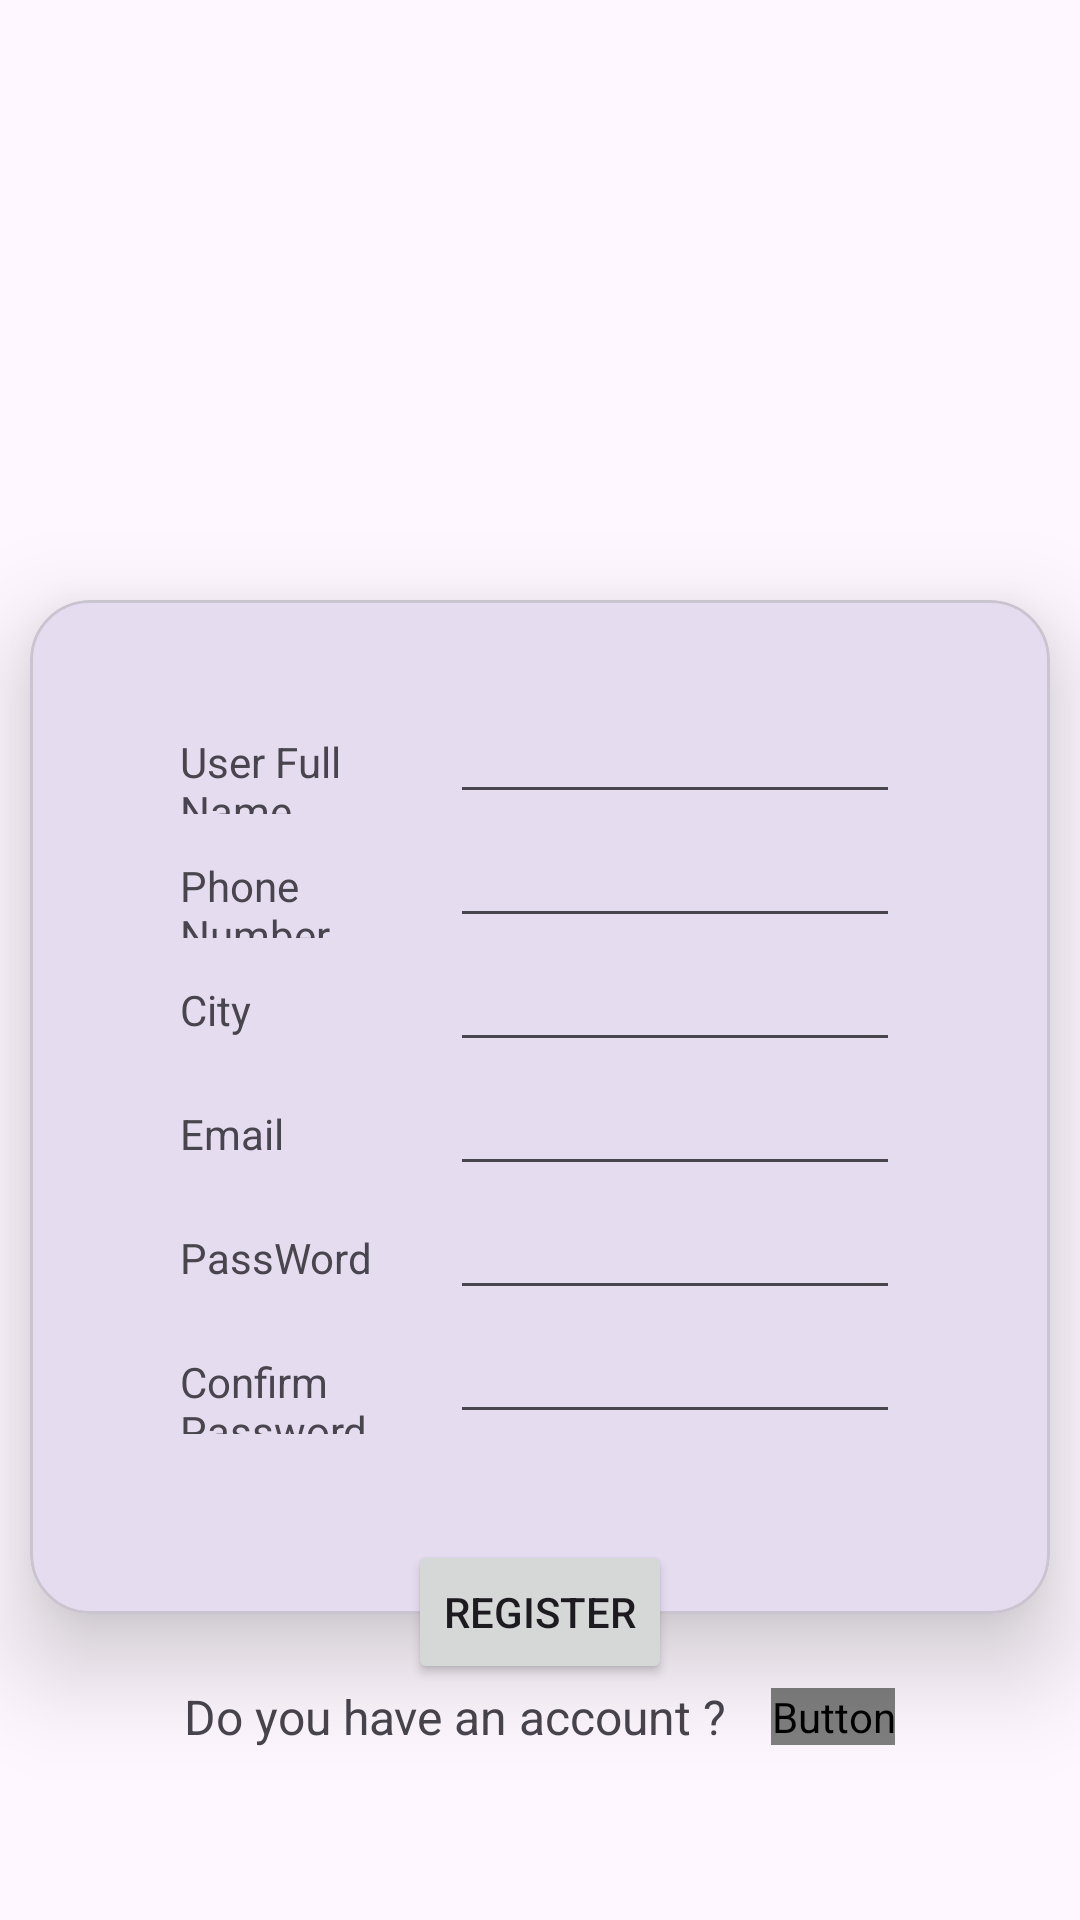

Produce the Android XML layout that renders to this screen, including the resource entries it uses.
<!-- AndroidManifest.xml: application theme Theme.MAD_Practical4_22172012032 -->
<!-- res/layout/activity_registration.xml -->
<?xml version="1.0" encoding="utf-8"?>
<LinearLayout xmlns:android="http://schemas.android.com/apk/res/android"
    xmlns:app="http://schemas.android.com/apk/res-auto"
    xmlns:tools="http://schemas.android.com/tools"
    android:layout_width="match_parent"
    android:layout_height="match_parent"
    android:orientation="vertical"
    tools:context=".Registration_Activity">

    <ImageView
        android:layout_width="wrap_content"
        android:layout_height="200dp"
        app:srcCompat="@drawable/guni_pink_logo">

    </ImageView>

    <com.google.android.material.card.MaterialCardView
        android:layout_width="match_parent"
        android:layout_height="wrap_content"
        app:cardElevation="20dp"
        android:layout_marginHorizontal="10dp"
        app:cardCornerRadius="20dp">

        <LinearLayout
            android:layout_width="match_parent"
            android:layout_height="wrap_content"
            android:orientation="vertical"
            android:layout_marginHorizontal="20dp"
            android:padding="30dp">

            <LinearLayout
                android:layout_width="match_parent"
                android:layout_height="match_parent"
                android:orientation="horizontal">

                <TextView
                    android:layout_width="0dp"
                    android:layout_height="wrap_content"
                    android:layout_weight="0.3"
                    android:text="User Full Name">

                </TextView>

                <EditText
                    android:layout_width="0dp"
                    android:layout_height="wrap_content"
                    android:layout_weight="0.5">

                </EditText>

            </LinearLayout>

            <LinearLayout
                android:layout_width="match_parent"
                android:layout_height="match_parent"
                android:orientation="horizontal">

                <TextView
                    android:layout_width="0dp"
                    android:layout_height="wrap_content"
                    android:layout_weight="0.3"
                    android:text="Phone Number">

                </TextView>

                <EditText
                    android:layout_width="0dp"
                    android:layout_height="wrap_content"
                    android:layout_weight="0.5">

                </EditText>

            </LinearLayout>

            <LinearLayout
                android:layout_width="match_parent"
                android:layout_height="match_parent"
                android:orientation="horizontal">

                <TextView
                    android:layout_width="0dp"
                    android:layout_height="wrap_content"
                    android:layout_weight="0.3"
                    android:text="City">

                </TextView>

                <EditText
                    android:layout_width="0dp"
                    android:layout_height="wrap_content"
                    android:layout_weight="0.5">

                </EditText>

            </LinearLayout>

            <LinearLayout
                android:layout_width="match_parent"
                android:layout_height="match_parent"
                android:orientation="horizontal">

                <TextView
                    android:layout_width="0dp"
                    android:layout_height="wrap_content"
                    android:layout_weight="0.3"
                    android:text="Email">

                </TextView>

                <EditText
                    android:layout_width="0dp"
                    android:layout_height="wrap_content"
                    android:layout_weight="0.5">

                </EditText>

            </LinearLayout>

            <LinearLayout
                android:layout_width="match_parent"
                android:layout_height="match_parent"
                android:orientation="horizontal">

                <TextView
                    android:layout_width="0dp"
                    android:layout_height="wrap_content"
                    android:layout_weight="0.3"
                    android:text="PassWord">

                </TextView>

                <EditText
                    android:layout_width="0dp"
                    android:layout_height="wrap_content"
                    android:layout_weight="0.5">

                </EditText>

            </LinearLayout>

            <LinearLayout
                android:layout_width="match_parent"
                android:layout_height="match_parent"
                android:orientation="horizontal"
                android:paddingBottom="30dp">

                <TextView
                    android:layout_width="0dp"
                    android:layout_height="wrap_content"
                    android:layout_weight="0.3"
                    android:text="Confirm Password">

                </TextView>

                <EditText
                    android:layout_width="0dp"
                    android:layout_height="wrap_content"
                    android:layout_weight="0.5">

                </EditText>

            </LinearLayout>

        </LinearLayout>

    </com.google.android.material.card.MaterialCardView>

    <LinearLayout
        android:layout_width="wrap_content"
        android:layout_height="wrap_content"
        android:layout_gravity="center"
        android:layout_marginTop="-25dp"
        android:elevation="40dp"
        >
        <Button
            android:layout_width="wrap_content"
            android:layout_height="wrap_content"
            android:text="Register"
            >
        </Button>

    </LinearLayout>

    <LinearLayout
        android:layout_width="match_parent"
        android:layout_height="wrap_content"
        android:gravity="center"
        android:orientation="horizontal"
        >
        <TextView
            android:layout_width="wrap_content"
            android:layout_height="wrap_content"
            android:text="Do you have an account ?"
            android:textSize="16sp">
        </TextView>

        <Button
            android:layout_width="wrap_content"
            android:layout_height="wrap_content"
            android:text="Login"
            android:layout_marginStart="15dp"
            android:background="#00ffffff"
            android:textColor="@drawable/guni_pink_logo"
            android:textSize="16dp">

        </Button>

    </LinearLayout>

</LinearLayout>
<!-- resources referenced by this layout -->
<resources>
  <style name="Theme.MAD_Practical4_22172012032" parent="Base.Theme.MAD_Practical4_22172012032" />
  <style name="Base.Theme.MAD_Practical4_22172012032" parent="Theme.Material3.DayNight.NoActionBar">
          
          
      </style>
</resources>
